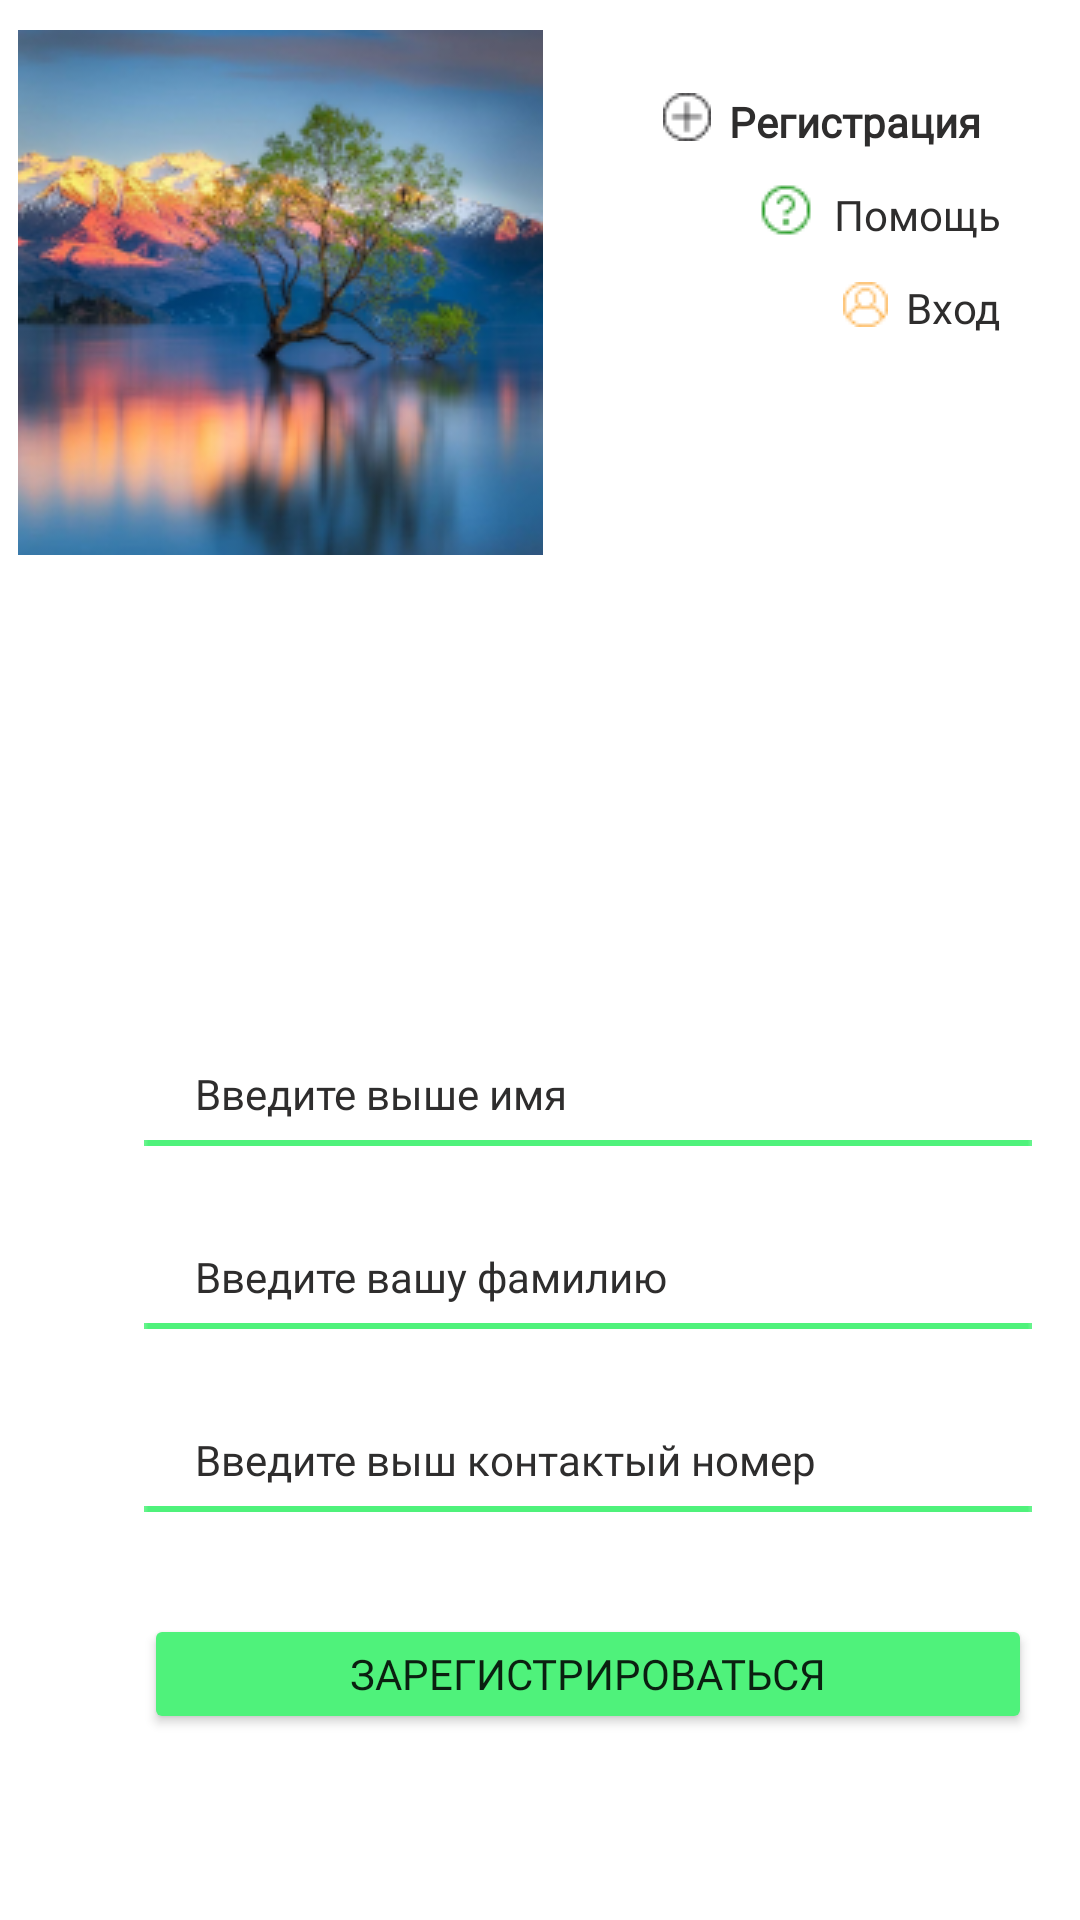

Layout XML and referenced resources for this Android screen:
<!-- AndroidManifest.xml: application theme Theme.Nevrotovapr11 -->
<!-- res/layout/activity_main.xml -->
<?xml version="1.0" encoding="utf-8"?>
<androidx.constraintlayout.widget.ConstraintLayout xmlns:android="http://schemas.android.com/apk/res/android"
    xmlns:app="http://schemas.android.com/apk/res-auto"
    xmlns:tools="http://schemas.android.com/tools"
    android:layout_width="match_parent"
    android:layout_height="match_parent"
    tools:context=".MainActivity">


    <ImageView
        android:id="@+id/imageView"
        android:layout_width="175dp"
        android:layout_height="175dp"
        android:layout_marginStart="6dp"
        android:layout_marginTop="10dp"
        app:layout_constraintStart_toStartOf="parent"
        app:layout_constraintTop_toTopOf="parent"
        app:srcCompat="@drawable/____12__2_5________2" />

    <ImageView
        android:id="@+id/imageView2"
        android:layout_width="wrap_content"
        android:layout_height="wrap_content"
        android:layout_marginStart="221dp"
        android:layout_marginTop="31dp"
        app:layout_constraintStart_toStartOf="parent"
        app:layout_constraintTop_toTopOf="parent"
        app:srcCompat="@drawable/free_icon_plus_sign_button_16057_1" />

    <TextView
        android:id="@+id/textView"
        android:layout_width="wrap_content"
        android:layout_height="wrap_content"
        android:layout_marginStart="243dp"
        android:layout_marginTop="31dp"
        android:fontFamily="@font/red_rose"
        android:text="Регистрация"
        android:textColor="#2E2D2D"
        android:textSize="14dp"
        android:textStyle="bold"
        app:layout_constraintStart_toStartOf="parent"
        app:layout_constraintTop_toTopOf="parent" />

    <ImageView
        android:id="@+id/imageView3"
        android:layout_width="wrap_content"
        android:layout_height="wrap_content"
        android:layout_marginStart="252dp"
        android:layout_marginTop="60dp"
        app:layout_constraintStart_toStartOf="parent"
        app:layout_constraintTop_toTopOf="parent"
        app:srcCompat="@drawable/premium_icon_question_sign_5421645_1"
        app:tint="#008b00" />

    <TextView
        android:id="@+id/textView2"
        android:layout_width="wrap_content"
        android:layout_height="wrap_content"
        android:layout_marginStart="278dp"
        android:layout_marginTop="62dp"
        android:fontFamily="@font/red_rose"
        android:text="Помощь"
        android:textColor="#2E2D2D"
        android:textSize="14dp"
        app:layout_constraintStart_toStartOf="parent"
        app:layout_constraintTop_toTopOf="parent" />

    <ImageView
        android:id="@+id/imageView4"
        android:layout_width="wrap_content"
        android:layout_height="wrap_content"
        android:layout_marginStart="281dp"
        android:layout_marginTop="94dp"
        app:layout_constraintStart_toStartOf="parent"
        app:layout_constraintTop_toTopOf="parent"
        app:srcCompat="@drawable/free_icon_user_848043_1"
        app:tint="#fb9000" />

    <TextView
        android:id="@+id/textView3"
        android:layout_width="wrap_content"
        android:layout_height="wrap_content"
        android:layout_marginStart="302dp"
        android:layout_marginTop="93dp"
        android:fontFamily="@font/red_rose"
        android:text="Вход"
        android:textColor="#2E2D2D"
        android:textSize="14dp"
        app:layout_constraintStart_toStartOf="parent"
        app:layout_constraintTop_toTopOf="parent" />

    <TextView
        android:id="@+id/textView4"
        android:layout_width="wrap_content"
        android:layout_height="wrap_content"
        android:layout_marginStart="65dp"
        android:layout_marginTop="355dp"
        android:fontFamily="@font/red_rose"
        android:text="Введите выше имя"
        android:textColor="#2E2D2D"
        android:textSize="14dp"
        app:layout_constraintStart_toStartOf="parent"
        app:layout_constraintTop_toTopOf="parent" />

    <TextView
        android:id="@+id/textView5"
        android:layout_width="wrap_content"
        android:layout_height="wrap_content"
        android:layout_marginStart="65dp"
        android:layout_marginTop="416dp"
        android:fontFamily="@font/red_rose"
        android:text="Введите вашу фамилию"
        android:textColor="#2E2D2D"
        android:textSize="14dp"
        app:layout_constraintStart_toStartOf="parent"
        app:layout_constraintTop_toTopOf="parent" />

    <TextView
        android:id="@+id/textView6"
        android:layout_width="wrap_content"
        android:layout_height="wrap_content"
        android:layout_marginStart="65dp"
        android:layout_marginTop="477dp"
        android:fontFamily="@font/red_rose"
        android:text="Введите выш контактый номер"
        android:textColor="#2E2D2D"
        android:textSize="14dp"
        app:layout_constraintStart_toStartOf="parent"
        app:layout_constraintTop_toTopOf="parent" />

    <ImageView
        android:id="@+id/imageView5"
        android:layout_width="wrap_content"
        android:layout_height="wrap_content"
        android:layout_marginStart="48dp"
        android:layout_marginTop="380dp"
        app:layout_constraintStart_toStartOf="parent"
        app:layout_constraintTop_toTopOf="parent"
        app:srcCompat="@drawable/rectangle_8"
        app:tint="#4FF27B" />

    <ImageView
        android:id="@+id/imageView6"
        android:layout_width="wrap_content"
        android:layout_height="wrap_content"
        android:layout_marginStart="48dp"
        android:layout_marginTop="441dp"
        app:layout_constraintStart_toStartOf="parent"
        app:layout_constraintTop_toTopOf="parent"
        app:srcCompat="@drawable/rectangle_8"
        app:tint="#4FF27B" />

    <ImageView
        android:id="@+id/imageView7"
        android:layout_width="wrap_content"
        android:layout_height="wrap_content"
        android:layout_marginStart="48dp"
        android:layout_marginTop="502dp"
        app:layout_constraintStart_toStartOf="parent"
        app:layout_constraintTop_toTopOf="parent"
        app:srcCompat="@drawable/rectangle_8"
        app:tint="#4ff27b" />

    <Button
        android:id="@+id/button"
        android:layout_width="296dp"
        android:layout_height="40dp"
        android:layout_marginStart="48dp"
        android:layout_marginTop="538dp"
        android:backgroundTint="#4ff27b"
        android:fontFamily="@font/red_rose"
        android:text="Зарегистрироваться"
        android:textSize="14dp"
        app:layout_constraintStart_toStartOf="parent"
        app:layout_constraintTop_toTopOf="parent" />

    <TextView
        android:id="@+id/textView7"
        android:layout_width="286dp"
        android:layout_height="wrap_content"
        android:layout_marginStart="100dp"
        android:layout_marginTop="644dp"
        android:fontFamily="@font/red_rose"
        android:text="Согласен(-а) с условиями использования и политикой конфидециальности"
        android:textSize="12dp"
        app:layout_constraintStart_toStartOf="parent"
        app:layout_constraintTop_toTopOf="parent" />

    <CheckBox
        android:id="@+id/checkBox"
        android:layout_width="27dp"
        android:layout_height="27dp"
        android:layout_marginStart="48dp"
        android:layout_marginTop="647dp"
        app:layout_constraintStart_toStartOf="parent"
        app:layout_constraintTop_toTopOf="parent" />

</androidx.constraintlayout.widget.ConstraintLayout>
<!-- resources referenced by this layout -->
<resources>
  <!-- drawable ____12__2_5________2: png bitmap (drawable, 60755 bytes) -->
  <!-- drawable free_icon_plus_sign_button_16057_1: png bitmap (drawable, 485 bytes) -->
  <!-- drawable free_icon_user_848043_1: png bitmap (drawable, 379 bytes) -->
  <!-- drawable premium_icon_question_sign_5421645_1: png bitmap (drawable, 430 bytes) -->
  <!-- drawable rectangle_8: png bitmap (drawable, 149 bytes) -->
  <style name="Theme.Nevrotovapr11" parent="Theme.MaterialComponents.DayNight.DarkActionBar">
          
          <item name="colorPrimary">@color/purple_500</item>
          <item name="colorPrimaryVariant">@color/purple_700</item>
          <item name="colorOnPrimary">@color/white</item>
          
          <item name="colorSecondary">@color/teal_200</item>
          <item name="colorSecondaryVariant">@color/teal_700</item>
          <item name="colorOnSecondary">@color/black</item>
          
          <item name="android:statusBarColor" tools:targetApi="l">?attr/colorPrimaryVariant</item>
          
      </style>
  <!-- not gathered from this repository: default colours our renderer supplied (Android Studio template values) -->
  <color name="purple_500">#FF6200EE</color>
  <color name="purple_700">#FF3700B3</color>
  <color name="teal_200">#FF03DAC5</color>
  <color name="teal_700">#FF018786</color>
  <color name="black">#FF000000</color>
  <color name="white">#FFFFFFFF</color>
</resources>
